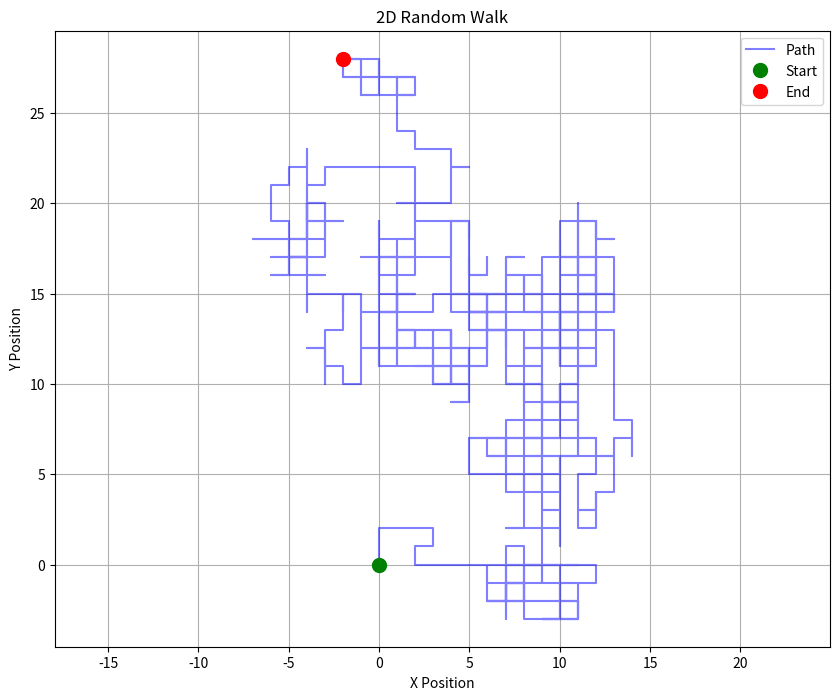
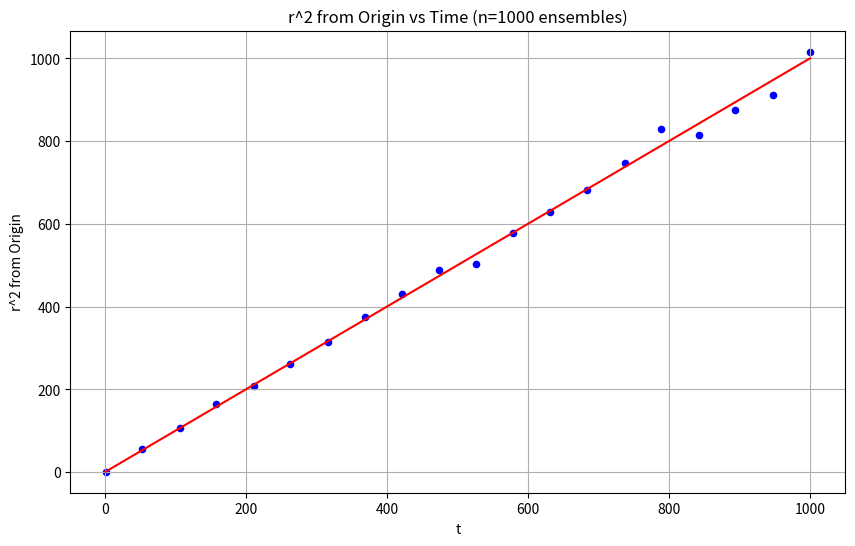

Here is the Python script that generated these plots, in order:
import numpy as np
import matplotlib.pyplot as plt
import random

l = 1
T = 1
D = l**2 / (2 * T)


def random_walk_2D(steps):
    step_vectors = [
        (l, 0),
        (0, l),
        (-l, 0),
        (0, -l),
    ]

    x = np.zeros(steps + 1)
    y = np.zeros(steps + 1)

    for i in range(1, steps + 1):
        dx, dy = random.choice(step_vectors)

        x[i] = x[i - 1] + dx
        y[i] = y[i - 1] + dy

    return x, y


num_steps = 1000
x_pos, y_pos = random_walk_2D(num_steps)

plt.figure(figsize=(10, 8))
plt.plot(x_pos, y_pos, "b-", alpha=0.5, label="Path")
plt.plot(x_pos[0], y_pos[0], "go", markersize=10, label="Start")
plt.plot(x_pos[-1], y_pos[-1], "ro", markersize=10, label="End")
plt.title("2D Random Walk")
plt.xlabel("X Position")
plt.ylabel("Y Position")
plt.grid(True)
plt.axis("equal")
plt.legend()
plt.show()


# Plot r^2 vs time
time_range = np.linspace(1, 1000, 20, dtype=int)
r2_list = []
num_ensemble = 1000

for time in time_range:
    ensemble_r2 = []

    for _ in range(num_ensemble):
        x_pos, y_pos = random_walk_2D(time)
        r2 = x_pos[-1] ** 2 + y_pos[-1] ** 2
        ensemble_r2.append(r2)

    avg_r2 = np.mean(ensemble_r2)
    r2_list.append(avg_r2)


def theoretical_r2(time):
    return time * 2 * D


plt.figure(figsize=(10, 6))
plt.scatter(time_range, r2_list, c="b", s=20)
plt.plot(time_range, theoretical_r2(time_range), "r-", label="Theoretical")
plt.title(f"r^2 from Origin vs Time (n={num_ensemble} ensembles)")
plt.xlabel("t")
plt.ylabel("r^2 from Origin")
plt.grid(True)
plt.show()
